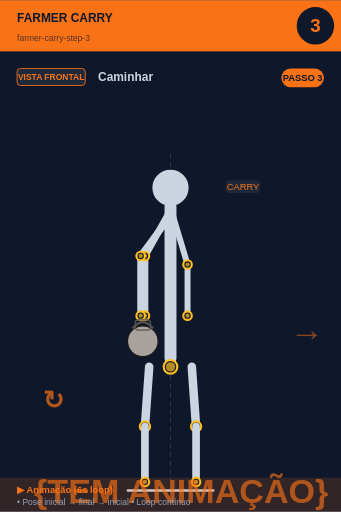
t = 0.00 s
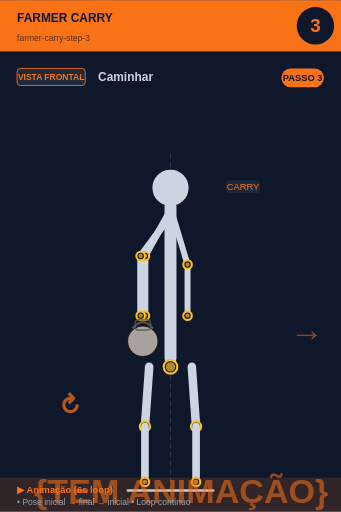
t = 0.75 s
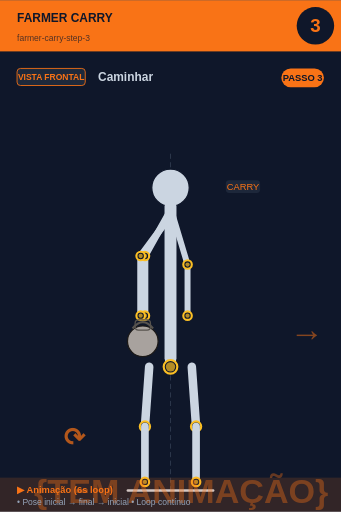
t = 2.25 s
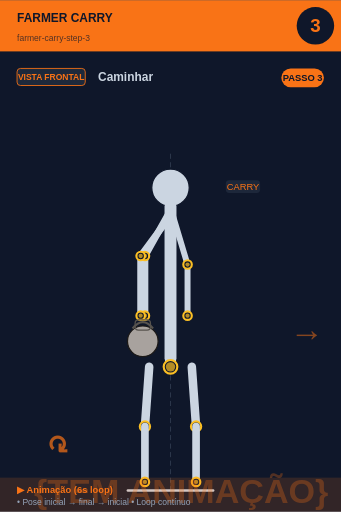
t = 3.00 s
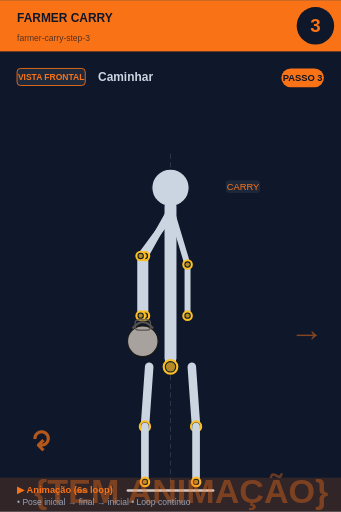
t = 3.75 s
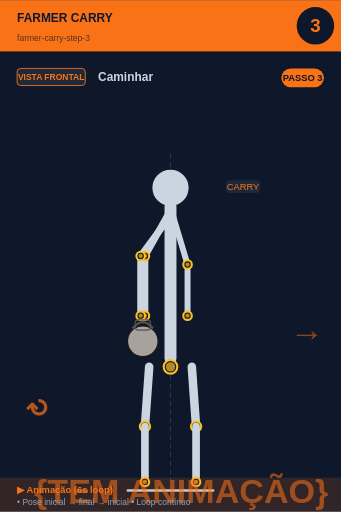
t = 5.25 s

The animated SVG that drew these frames (rendered in a browser with its animation timeline set to each time). Animation: 2 SMIL elements (animate=1,animateTransform=1); one cycle of 6.00 s, repeats indefinitely.

<svg xmlns="http://www.w3.org/2000/svg" viewBox="0 0 400 600" width="400" height="600">
<rect width="400" height="600" fill="#0f172a"/>

<!-- Header -->
<rect x="0" y="0" width="400" height="60" fill="#f97316"/>
<text x="20" y="25" font-size="14" font-weight="bold" fill="#0f172a" font-family="sans-serif">FARMER CARRY</text>
<text x="20" y="48" font-size="10" fill="#0f172a" opacity="0.7" font-family="sans-serif">farmer-carry-step-3</text>

<!-- Step circle -->
<circle cx="370" cy="30" r="22" fill="#0f172a"/>
<text x="370" y="37" font-size="22" font-weight="bold" fill="#f97316" text-anchor="middle" font-family="sans-serif">3</text>

<!-- Vista + título -->
<rect x="20" y="80" width="80" height="20" rx="4" fill="#1e293b" stroke="#f97316" stroke-width="1"/>
<text x="60" y="94" font-size="10" font-weight="bold" fill="#f97316" text-anchor="middle" font-family="sans-serif">VISTA FRONTAL</text>
<text x="115" y="95" font-size="14" font-weight="bold" fill="#cbd5e1" font-family="sans-serif">Caminhar</text>

<!-- Corpo + animação -->
<g transform="translate(0, 50)">
<line x1="200" y1="130" x2="200" y2="530" stroke="#475569" stroke-width="1" stroke-dasharray="6,4" opacity="0.6"/><circle cx="200" cy="170" r="22" fill="#cbd5e1" stroke="#0f172a" stroke-width="1.5"/><line x1="200" y1="192" x2="200" y2="370" stroke="#cbd5e1" stroke-width="14" stroke-linecap="round"/><circle cx="200" cy="380" r="8" fill="#0f172a" stroke="#fbbf24" stroke-width="2.5"/><circle cx="200" cy="380" r="5.5" fill="#fbbf24" opacity="0.7"/><line x1="198" y1="200" x2="170" y2="250" stroke="#cbd5e1" stroke-width="8" stroke-linecap="round"/><line x1="202" y1="200" x2="165" y2="250" stroke="#cbd5e1" stroke-width="8" stroke-linecap="round"/><line x1="170" y1="250" x2="170" y2="320" stroke="#cbd5e1" stroke-width="8" stroke-linecap="round"/><line x1="165" y1="250" x2="165" y2="320" stroke="#cbd5e1" stroke-width="8" stroke-linecap="round"/><circle cx="170" cy="250" r="5" fill="#0f172a" stroke="#fbbf24" stroke-width="2.5"/><circle cx="170" cy="250" r="2.5" fill="#fbbf24" opacity="0.7"/><circle cx="165" cy="250" r="5" fill="#0f172a" stroke="#fbbf24" stroke-width="2.5"/><circle cx="165" cy="250" r="2.5" fill="#fbbf24" opacity="0.7"/><circle cx="170" cy="320" r="5" fill="#0f172a" stroke="#fbbf24" stroke-width="2.5"/><circle cx="170" cy="320" r="2.5" fill="#fbbf24" opacity="0.7"/><circle cx="165" cy="320" r="5" fill="#0f172a" stroke="#fbbf24" stroke-width="2.5"/><circle cx="165" cy="320" r="2.5" fill="#fbbf24" opacity="0.7"/><circle cx="167.5" cy="350" r="18.0" fill="#a8a29e" stroke="#1c1917" stroke-width="1.5"/><path d="M 155.5 335.0 Q 167.5 320.0 179.5 335.0" fill="none" stroke="#57534e" stroke-width="2.5"/><rect x="158.5" y="325.0" width="18.0" height="12.0" rx="4.0" fill="none" stroke="#57534e" stroke-width="1.5"/><line x1="202" y1="200" x2="220" y2="260" stroke="#cbd5e1" stroke-width="7" stroke-linecap="round"/><line x1="220" y1="260" x2="220" y2="320" stroke="#cbd5e1" stroke-width="7" stroke-linecap="round"/><circle cx="220" cy="260" r="5" fill="#0f172a" stroke="#fbbf24" stroke-width="2.5"/><circle cx="220" cy="260" r="2.5" fill="#fbbf24" opacity="0.7"/><circle cx="220" cy="320" r="5" fill="#0f172a" stroke="#fbbf24" stroke-width="2.5"/><circle cx="220" cy="320" r="2.5" fill="#fbbf24" opacity="0.7"/><line x1="175" y1="380" x2="170" y2="450" stroke="#cbd5e1" stroke-width="10" stroke-linecap="round"/><line x1="225" y1="380" x2="230" y2="450" stroke="#cbd5e1" stroke-width="10" stroke-linecap="round"/><circle cx="170" cy="450" r="6" fill="#0f172a" stroke="#fbbf24" stroke-width="2.5"/><circle cx="170" cy="450" r="3.5" fill="#fbbf24" opacity="0.7"/><circle cx="230" cy="450" r="6" fill="#0f172a" stroke="#fbbf24" stroke-width="2.5"/><circle cx="230" cy="450" r="3.5" fill="#fbbf24" opacity="0.7"/><line x1="170" y1="450" x2="170" y2="515" stroke="#cbd5e1" stroke-width="9" stroke-linecap="round"/><line x1="230" y1="450" x2="230" y2="515" stroke="#cbd5e1" stroke-width="9" stroke-linecap="round"/><circle cx="170" cy="515" r="5" fill="#0f172a" stroke="#fbbf24" stroke-width="2.5"/><circle cx="170" cy="515" r="2.5" fill="#fbbf24" opacity="0.7"/><circle cx="230" cy="515" r="5" fill="#0f172a" stroke="#fbbf24" stroke-width="2.5"/><circle cx="230" cy="515" r="2.5" fill="#fbbf24" opacity="0.7"/><line x1="150" y1="525" x2="250" y2="525" stroke="#cbd5e1" stroke-width="3" stroke-linecap="round"/><text x="340" y="350" font-size="40" fill="#f97316" opacity="0.5" font-weight="bold">→</text><rect x="264.875" y="161" width="40.25" height="15" rx="4" fill="#1e293b" opacity="0.95"/><text x="285" y="173" font-size="11" fill="#f97316" text-anchor="middle" font-family="sans-serif" font-weight="500">CARRY</text>
<!-- Indicador de movimento animado no canto inferior -->
<g opacity="0.7">
<text x="40" y="540" font-size="40" fill="#f97316" font-weight="bold" font-family="sans-serif">
{TEM ANIMAÇÃO}
<animate attributeName="opacity" values="0.9;0.4;0.9" dur="6s" repeatCount="indefinite"/>
</text>
</g>
</g>

<!-- Footer -->
<rect x="0" y="560" width="400" height="40" fill="#f97316" opacity="0.15"/>
<text x="20" y="578" font-size="11" font-weight="bold" fill="#f97316" font-family="sans-serif">▶ Animação (6s loop)</text>
<text x="20" y="592" font-size="10" fill="#94a3b8" font-family="sans-serif">• Pose inicial → final → inicial • Loop contínuo</text>

<!-- Tag PASSO N -->
<g transform="translate(330, 80)">
<rect x="0" y="0" width="50" height="22" rx="11" fill="#f97316"/>
<text x="25" y="15" font-size="11" font-weight="bold" fill="#0f172a" text-anchor="middle" font-family="sans-serif">PASSO 3</text>
</g>

<!-- Seta animada (movimento ↕) -->
<g transform="translate(50, 480)">
<text font-size="30" fill="#f97316" font-weight="bold" font-family="sans-serif" opacity="0.7">↻
<animateTransform attributeName="transform" type="rotate" from="0 15 15" to="360 15 15" dur="6s" repeatCount="indefinite"/>
</text>
</g>
</svg>
